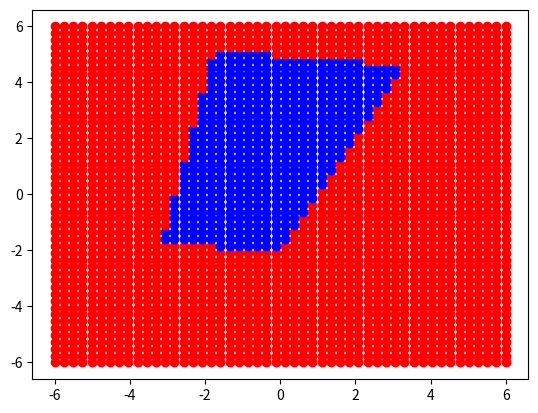

Here is the Python script that generated this plot:
import matplotlib.pyplot as plt
import numpy as np

def hardlim(x):
    if (x<0).all():
        return 0
    else:
        return 1

#proposing 3 points as the triangle vertices
#P1=[2,4]
#P2=[4,4]
#P3=[2,1]
#P4=[4,1]

#calculating each line equations
#horizontal lines
#Yl1 = 4
#Yl2 = 1

#vertical lines
#yl3 = if x==2 then -inf<=y<inf else 0 
#yl4 = if x==4 then -inf<=y<inf else 0

#xu=np.linspace(1,5)
#plt.figure(1)
#plt.plot(xu,4*np.ones(len(xu)),'k',xu,np.ones(len(xu)),'k',2,4,'go',4,4,'go',2,1,'go',4,1,'go')
#plt.axvline(x=2,color='k') 
#plt.axvline(x=4,color='k')
#So, the weight line equations are:
#Yw11 = 


# so, we want the line of the weight 1 points at the middle of the three lines
# proposing x = 0.5, with Yw11=-1/0.8*x we get Yw11 = -(1/0.8)*(0.5)= -0.625

# and we also want the line of the weight 2 points at the middle of the thre lines
# proposing x = -0.5, with Yw12=1/0.4*x we get Yw12 = (1/0.4)*(-0.5)= -1.25

# and we also want the line of the weight 3 points at the middle of the thre lines
# proposing x = -0.5, with Yw13=-1/0.2*x we get Yw13 = -(1/0.2)*(-0.5)= 2.5
"""
w11=[0.5,-0.625]
w12=[-0.5,-1.25]
w13=[-0.5,2.5]

#for point on the first limit line (neuron 1) P1[0,0.8*0+2.6]
b11=-np.dot(w11,[0,2.6])

#for point on the second limit line (neuron 2) P2[5,−0.4*5+6.2]
b12=-np.dot(w12,[5,4.2])

#for point on the third limit line (neuron 3) P3[3,0.2*3+1.4]
b13=-np.dot(w13,[3,2])

W1=[w11,w12,w13]
B1=[[b11],[b12],[b13]]

W2=[1,1,1] # both neurons have the same weight for the second layer

#W*P+b>=0 MINIMUM CONDITION TO GET '1'
#[1,1,1]*[[1],[1],[1]]+b>=0
#3+b>=0
#b>=-3

#W*P+b<0 MAXIMUM CONDITION TO GET '0'
#[1,1,1]*[[0],[1],[0]]+b<0 or [1,1]*[[1],[0],[0]]+b<0 or [1,1]*[[0],[0],[1]]+b<0
#1+b<0 
#b<-1

# so, our bias is between -3 and -1
# we propose b=-2

B2=-2

xl1=np.linspace(-2,3) #First neuron
yl1=0.8*xl1+2.6

xl2=np.linspace(3,8) #Second neuron
yl2=-0.4*xl2+6.2

xl3 = np.linspace(-2,8) #Third neuron
yl3 = 0.2*xl3+1.4

xw1=np.linspace(0,0.5)
yw1=-(1/0.8)*xw1

xw2=np.linspace(0,-0.5)
yw2=(1/0.4)*xw2

xw3=np.linspace(0,-0.5)
yw3=-(1/0.2)*xw3
"""
x = np.arange(-6,6,0.2)
W11 = [-0.1,-1]; #m=10
W12 = [-0.5,0.25]; #m=-0.5
W13 = [0.5,-0.1]; #m=-0.2
W14 = [0.1,1]; #m=10
W1 = [W11,W12,W13,W14]
b11 = -np.dot(W11 ,[10,4])
b12 = -np.dot(W12 , [2,2])
b13 = -np.dot(W13 , [-2,4])
b14 = -np.dot(W14 , [0,-2])
b1 = [[b11],[b12],[b13],[b14]]
W2 = [1,1,1,1]
b2 = -3.5

"""
plt.figure(1)

plt.plot(xl1,yl1,'b',xl2,yl2,'b',xl3,yl3,'b',xw1,yw1,'k',xw2,yw2,'k',xw3,yw3,'k')
plt.plot(3,5,'go',-2,1,'go',8,3,'go')
"""

xp=np.linspace(-6,6)
yp=np.linspace(-6,6)
for x in xp:
    for y in yp:
        a1=np.dot(W1,[[x],[y]])+b1
        for i in range(len(a1)):
            a1[i]=hardlim(a1[i])
        a2=hardlim(np.dot(W2,a1)+b2)
        if a2==1:
            plt.plot(x,y,'bo')
        else:
            plt.plot(x,y,'ro')

"""
plt.plot(xl1,yl1,'k',xl2,yl2,'k',xl3,yl3,'k',xw1,yw1,'k',xw2,yw2,'k',xw3,yw3,'k')
plt.plot(3,5,'go',-2,1,'go',8,3,'go')
plt.grid(True)"""

plt.show()
